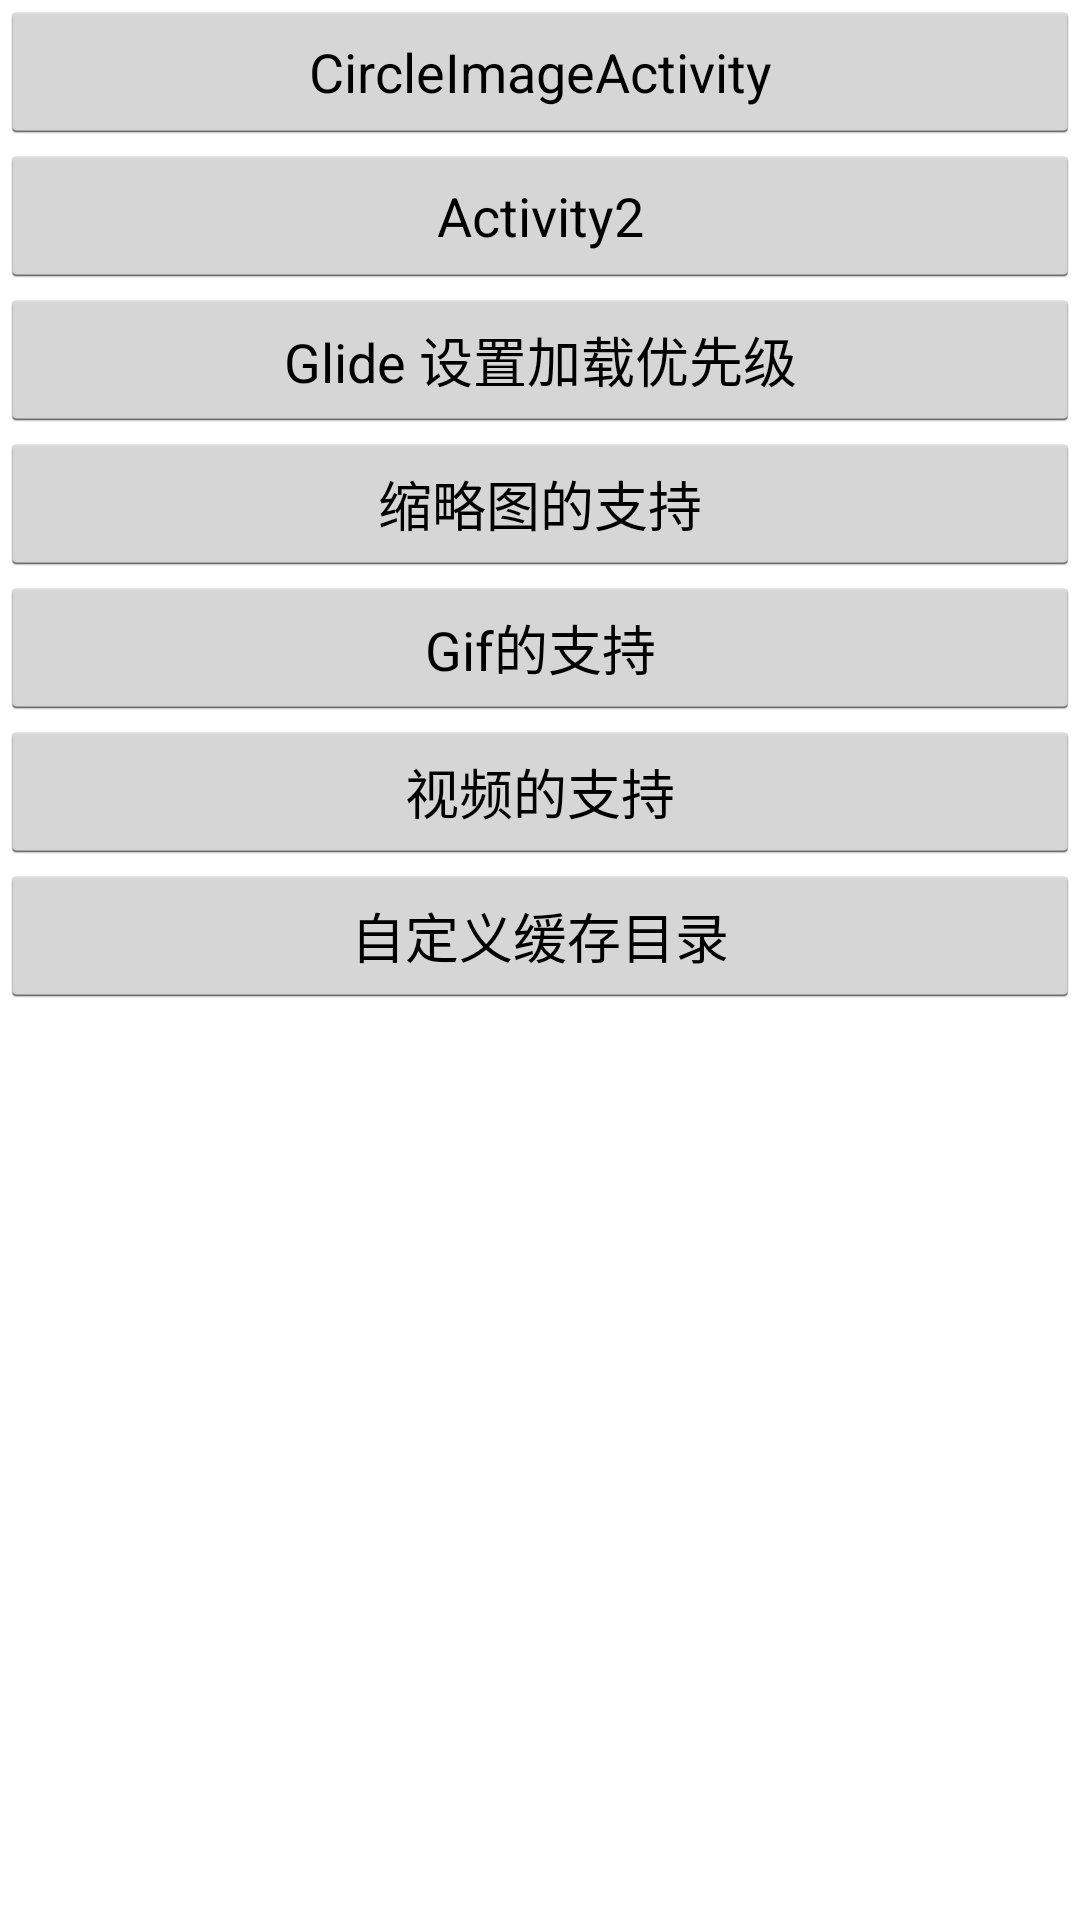

Produce the Android XML layout that renders to this screen, including the resource entries it uses.
<!-- AndroidManifest.xml: activity theme android:Theme.Holo.Light.NoActionBar.Fullscreen -->
<!-- res/layout/activity_glide.xml -->
<?xml version="1.0" encoding="utf-8"?>
<RelativeLayout xmlns:android="http://schemas.android.com/apk/res/android"
    xmlns:tools="http://schemas.android.com/tools"
    android:layout_width="match_parent"
    android:layout_height="match_parent"
    >

    <LinearLayout
        android:layout_width="match_parent"
        android:layout_height="wrap_content"
        android:orientation="vertical"
        >

        <Button
            android:id="@+id/circle"
            android:layout_width="match_parent"
            android:layout_height="wrap_content"
            android:text="CircleImageActivity"
            />

        <Button
            android:id="@+id/activity2"
            android:layout_width="match_parent"
            android:layout_height="wrap_content"
            android:text="Activity2"
            />

        <Button
            android:id="@+id/priorityActivity"
            android:layout_width="match_parent"
            android:layout_height="wrap_content"
            android:text="Glide 设置加载优先级"
            />

        <Button
            android:id="@+id/thumbnailActivity"
            android:layout_width="match_parent"
            android:layout_height="wrap_content"
            android:text="缩略图的支持"
            />

        <Button
            android:id="@+id/gifActivity"
            android:layout_width="match_parent"
            android:layout_height="wrap_content"
            android:text="Gif的支持"
            />

        <Button
            android:id="@+id/videoActivity"
            android:layout_width="match_parent"
            android:layout_height="wrap_content"
            android:text="视频的支持"
            />

        <Button
            android:id="@+id/glideModuleActivity"
            android:layout_width="match_parent"
            android:layout_height="wrap_content"
            android:text="自定义缓存目录"
            />



    </LinearLayout>
</RelativeLayout>
<!-- resources referenced by this layout -->
<resources>

</resources>
